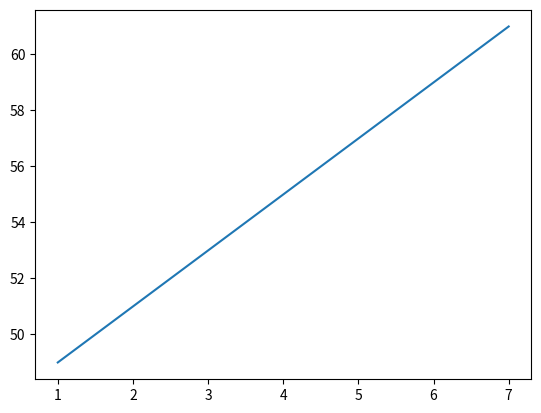

Write Python code to recreate this figure.
import numpy as np
import matplotlib.pyplot as plt

m = 2
c = 47
x = [1,2,3,4,5,6,7]
x = np.array(x)
y = m*x + c
fit = np.polyfit(x,y,1)
print(fit)
plt.plot(x,y)
plt.show()